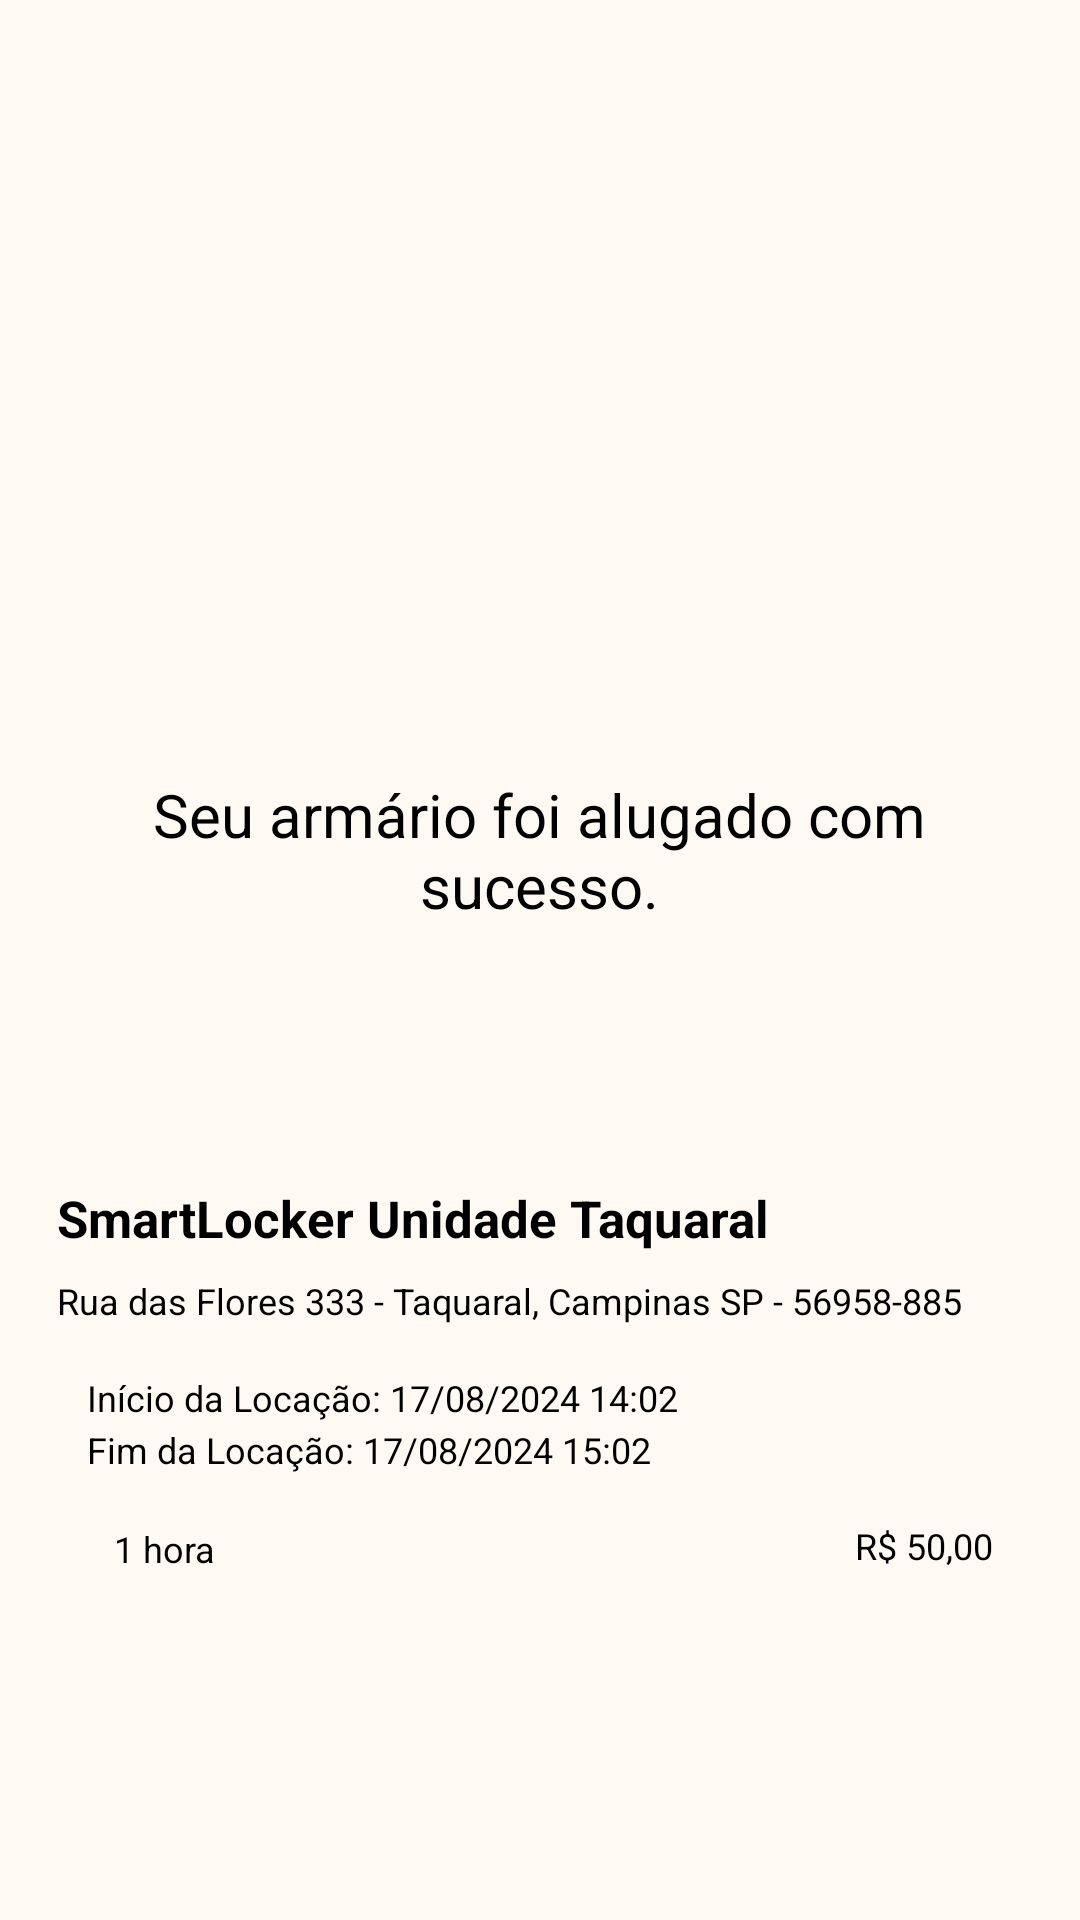

Write the Android layout XML for this screen, with the resource values it uses.
<!-- AndroidManifest.xml: application theme Theme.Projeto_Smart_Locker -->
<!-- res/layout/activity_locationsucess.xml -->
<androidx.constraintlayout.widget.ConstraintLayout xmlns:android="http://schemas.android.com/apk/res/android"
    xmlns:app="http://schemas.android.com/apk/res-auto"
    xmlns:tools="http://schemas.android.com/tools"
    android:id="@+id/main"
    android:layout_width="match_parent"
    android:layout_height="match_parent"
    android:background="@color/background"
    tools:context=".LocationActivity">


    <TextView
        android:id="@+id/textView"
        android:layout_width="300dp"
        android:layout_height="wrap_content"
        android:layout_marginTop="8dp"
        android:gravity="center_horizontal"
        android:text="Seu armário foi alugado com sucesso."
        android:textColor="@color/black"
        android:textSize="20dp"
        app:layout_constraintEnd_toEndOf="parent"
        app:layout_constraintHorizontal_bias="0.495"
        app:layout_constraintStart_toStartOf="parent"
        app:layout_constraintTop_toBottomOf="@+id/imageView2" />

    <View
        android:id="@+id/container"
        android:layout_width="0dp"
        android:layout_height="60dp"
        android:background="@drawable/container_voltar_mapa"
        app:layout_constraintBottom_toBottomOf="parent"
        app:layout_constraintEnd_toEndOf="parent"
        app:layout_constraintHorizontal_bias="0.0"
        app:layout_constraintStart_toStartOf="parent" />

    <ImageView
        android:id="@+id/buttonVoltar"
        android:layout_width="40dp"
        android:layout_height="40dp"
        android:layout_marginStart="42dp"
        app:layout_constraintBottom_toBottomOf="parent"
        app:layout_constraintStart_toStartOf="@+id/container"
        app:layout_constraintTop_toTopOf="@+id/container"
        app:srcCompat="@drawable/icon_back_white" />

    <ImageView
        android:id="@+id/buttonHome"
        android:layout_width="40dp"
        android:layout_height="40dp"
        app:layout_constraintBottom_toBottomOf="@+id/container"
        app:layout_constraintEnd_toEndOf="@+id/container"
        app:layout_constraintStart_toStartOf="@+id/container"
        app:layout_constraintTop_toTopOf="@+id/container"
        app:srcCompat="@drawable/icon_home" />

    <ImageView
        android:id="@+id/imageView2"
        android:layout_width="150dp"
        android:layout_height="150dp"
        android:layout_marginTop="100dp"
        app:layout_constraintEnd_toEndOf="parent"
        app:layout_constraintStart_toStartOf="parent"
        app:layout_constraintTop_toTopOf="parent"
        app:srcCompat="@drawable/icon_sucess" />

    <androidx.constraintlayout.widget.ConstraintLayout
        android:id="@+id/opcao1"
        android:layout_width="350dp"
        android:layout_height="160dp"
        android:layout_marginTop="70dp"
        android:background="@drawable/container_white"
        android:elevation="100dp"
        app:layout_constraintEnd_toEndOf="parent"
        app:layout_constraintStart_toStartOf="parent"
        app:layout_constraintTop_toBottomOf="@+id/textView">

        <TextView
            android:id="@+id/textCadCart"
            android:layout_width="match_parent"
            android:layout_height="wrap_content"
            android:layout_marginStart="14dp"
            android:layout_marginTop="16dp"
            android:text="SmartLocker Unidade Taquaral"
            android:textColor="@color/black"
            android:textStyle="bold"
            android:textSize="17dp"
            app:layout_constraintEnd_toEndOf="parent"
            app:layout_constraintStart_toStartOf="parent"
            app:layout_constraintTop_toTopOf="parent" />

        <TextView
            android:id="@+id/textView3"
            android:layout_width="match_parent"
            android:layout_height="wrap_content"
            android:layout_marginStart="14dp"
            android:textColor="@color/black"
            android:layout_marginTop="8dp"
            android:text="Rua das Flores 333 - Taquaral, Campinas SP - 56958-885"
            android:textSize="12dp"
            app:layout_constraintEnd_toEndOf="parent"
            app:layout_constraintStart_toStartOf="parent"
            app:layout_constraintTop_toBottomOf="@+id/textCadCart" />

        <TextView
            android:id="@+id/textView4"
            android:layout_width="match_parent"
            android:layout_height="wrap_content"
            android:layout_marginStart="24dp"
            android:textColor="@color/black"
            android:textSize="12dp"
            android:layout_marginTop="16dp"
            android:text="Início da Locação: 17/08/2024 14:02"
            app:layout_constraintEnd_toEndOf="parent"
            app:layout_constraintStart_toStartOf="parent"
            app:layout_constraintTop_toBottomOf="@+id/textView3" />

        <TextView
            android:id="@+id/textView5"
            android:layout_width="match_parent"
            android:layout_height="wrap_content"
            android:layout_marginStart="24dp"
            android:layout_marginTop="1dp"
            android:text="Fim da Locação: 17/08/2024 15:02"
            android:textColor="@color/black"
            android:textSize="12dp"
            app:layout_constraintEnd_toEndOf="parent"
            app:layout_constraintStart_toStartOf="parent"
            app:layout_constraintTop_toBottomOf="@+id/textView4" />

        <ImageView
            android:id="@+id/imageView5"
            android:layout_width="15dp"
            android:layout_height="15dp"
            android:layout_marginStart="14dp"
            android:layout_marginTop="8dp"
            android:layout_marginBottom="8dp"
            app:layout_constraintBottom_toBottomOf="parent"
            app:layout_constraintStart_toStartOf="parent"
            app:layout_constraintTop_toBottomOf="@+id/textView5"
            app:srcCompat="@drawable/icon_time" />

        <TextView
            android:id="@+id/textView6"
            android:layout_width="wrap_content"
            android:layout_height="wrap_content"
            android:layout_marginStart="4dp"
            android:layout_marginTop="10dp"
            android:layout_marginBottom="8dp"
            android:text="1 hora"
            android:textColor="@color/black"
            android:textSize="12dp"
            app:layout_constraintBottom_toBottomOf="parent"
            app:layout_constraintStart_toEndOf="@+id/imageView5"
            app:layout_constraintTop_toBottomOf="@+id/textView5" />

        <TextView
            android:id="@+id/textView7"
            android:layout_width="wrap_content"
            android:layout_height="wrap_content"
            android:layout_marginTop="8dp"
            android:layout_marginEnd="24dp"
            android:layout_marginBottom="8dp"
            android:textColor="@color/black"
            android:text="R$ 50,00"
            android:textSize="12dp"
            app:layout_constraintBottom_toBottomOf="parent"
            app:layout_constraintEnd_toEndOf="parent"
            app:layout_constraintTop_toBottomOf="@+id/textView5" />

    </androidx.constraintlayout.widget.ConstraintLayout>


</androidx.constraintlayout.widget.ConstraintLayout>
<!-- resources referenced by this layout -->
<resources>
  <color name="background">#FFF9F3</color>
  <color name="black">#FF000000</color>
  <!-- drawable icon_back_white (drawable) -->
  <vector xmlns:android="http://schemas.android.com/apk/res/android" android:autoMirrored="true" android:height="60dp" android:tint="#FFFFFF" android:viewportHeight="24" android:viewportWidth="24" android:width="60dp">
  
      <path android:fillColor="@android:color/white" android:pathData="M20,11H7.83l5.59,-5.59L12,4l-8,8 8,8 1.41,-1.41L7.83,13H20v-2z"/>
      
  </vector>
  <!-- drawable icon_sucess (drawable) -->
  <vector xmlns:android="http://schemas.android.com/apk/res/android" android:height="24dp"  android:viewportHeight="24" android:viewportWidth="24" android:width="24dp">
        
      <path android:fillColor="@color/orange" android:pathData="M12,2C6.48,2 2,6.48 2,12s4.48,10 10,10 10,-4.48 10,-10S17.52,2 12,2zM10,17l-5,-5 1.41,-1.41L10,14.17l7.59,-7.59L19,8l-9,9z"/>
      
  </vector>
  <style name="Theme.Projeto_Smart_Locker" parent="android:Theme.Material.Light.NoActionBar" />
  <color name="orange">#FF9328</color>
</resources>
